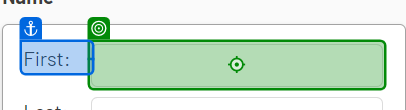
Task: Data Capturing from excel
Workflow: WebDataCapturing

Step 1: type [CurrentRow(0).ToString] into the text box (chrome.exe)

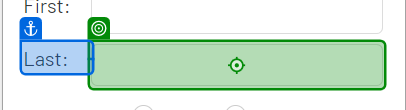
Step 2: type [CurrentRow(1).ToString] into the text box (chrome.exe)

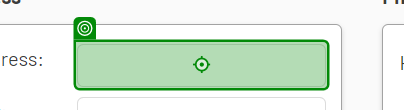
Step 3: type [CurrentRow(3).ToString] into the text box (chrome.exe)

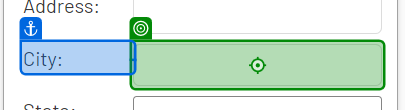
Step 4: type [CurrentRow(4).ToString] into the text box (chrome.exe)

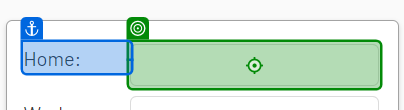
Step 5: type [CurrentRow(6).ToString] into the text box (chrome.exe)

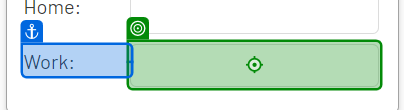
Step 6: type [CurrentRow(7).ToString] into the text box (chrome.exe)

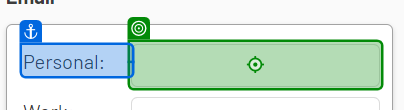
Step 7: type [CurrentRow(8).ToString] into the text box (chrome.exe)

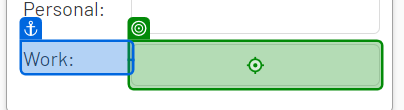
Step 8: type [CurrentRow(9).ToString] into the text box (chrome.exe)

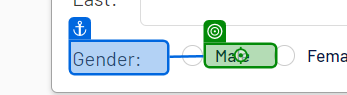
Step 9 [then]: click on the label (chrome.exe)

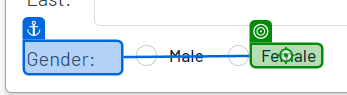
Step 10 [else]: click on the label 'Female' (chrome.exe)

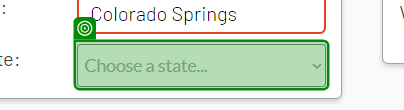
Step 11: select "[CurrentRow("state").ToString]" in the drop-down (chrome.exe)

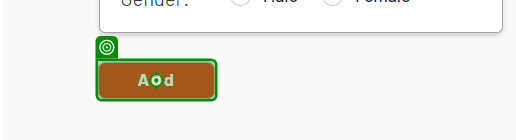
Step 12: click on the button 'Add' (chrome.exe)
